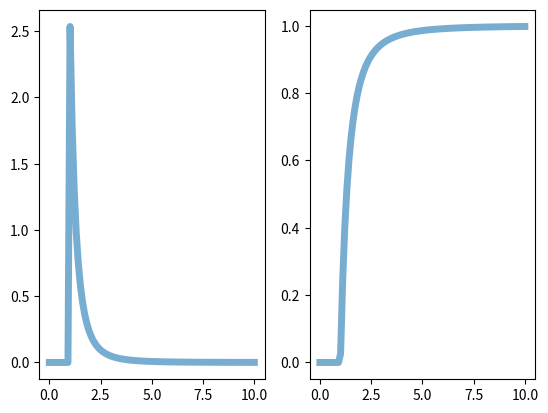

This figure's Python source:
import numpy as np
import matplotlib.pyplot as plt
from scipy.stats import *

def w6_1():
    def F(x):
        if x <= 0:
            return 0
        elif 0 < x <= 0.5:
            return -4*x**2 + 4*x
        else:
            return 1

    print(F(1) - F(1/4))

def w6_3():
    paret = pareto(b=2.63)
    fig, ax = plt.subplots(1, 2)

    x=np.linspace(0, 10, 100)
    ax[0].plot(x, paret.pdf(x), lw=5, alpha=0.6)
    ax[1].plot(x, paret.cdf(x), lw=5, alpha=0.6)
    plt.show()

def main():
    w6_3()

if __name__ == "__main__":
    main()
